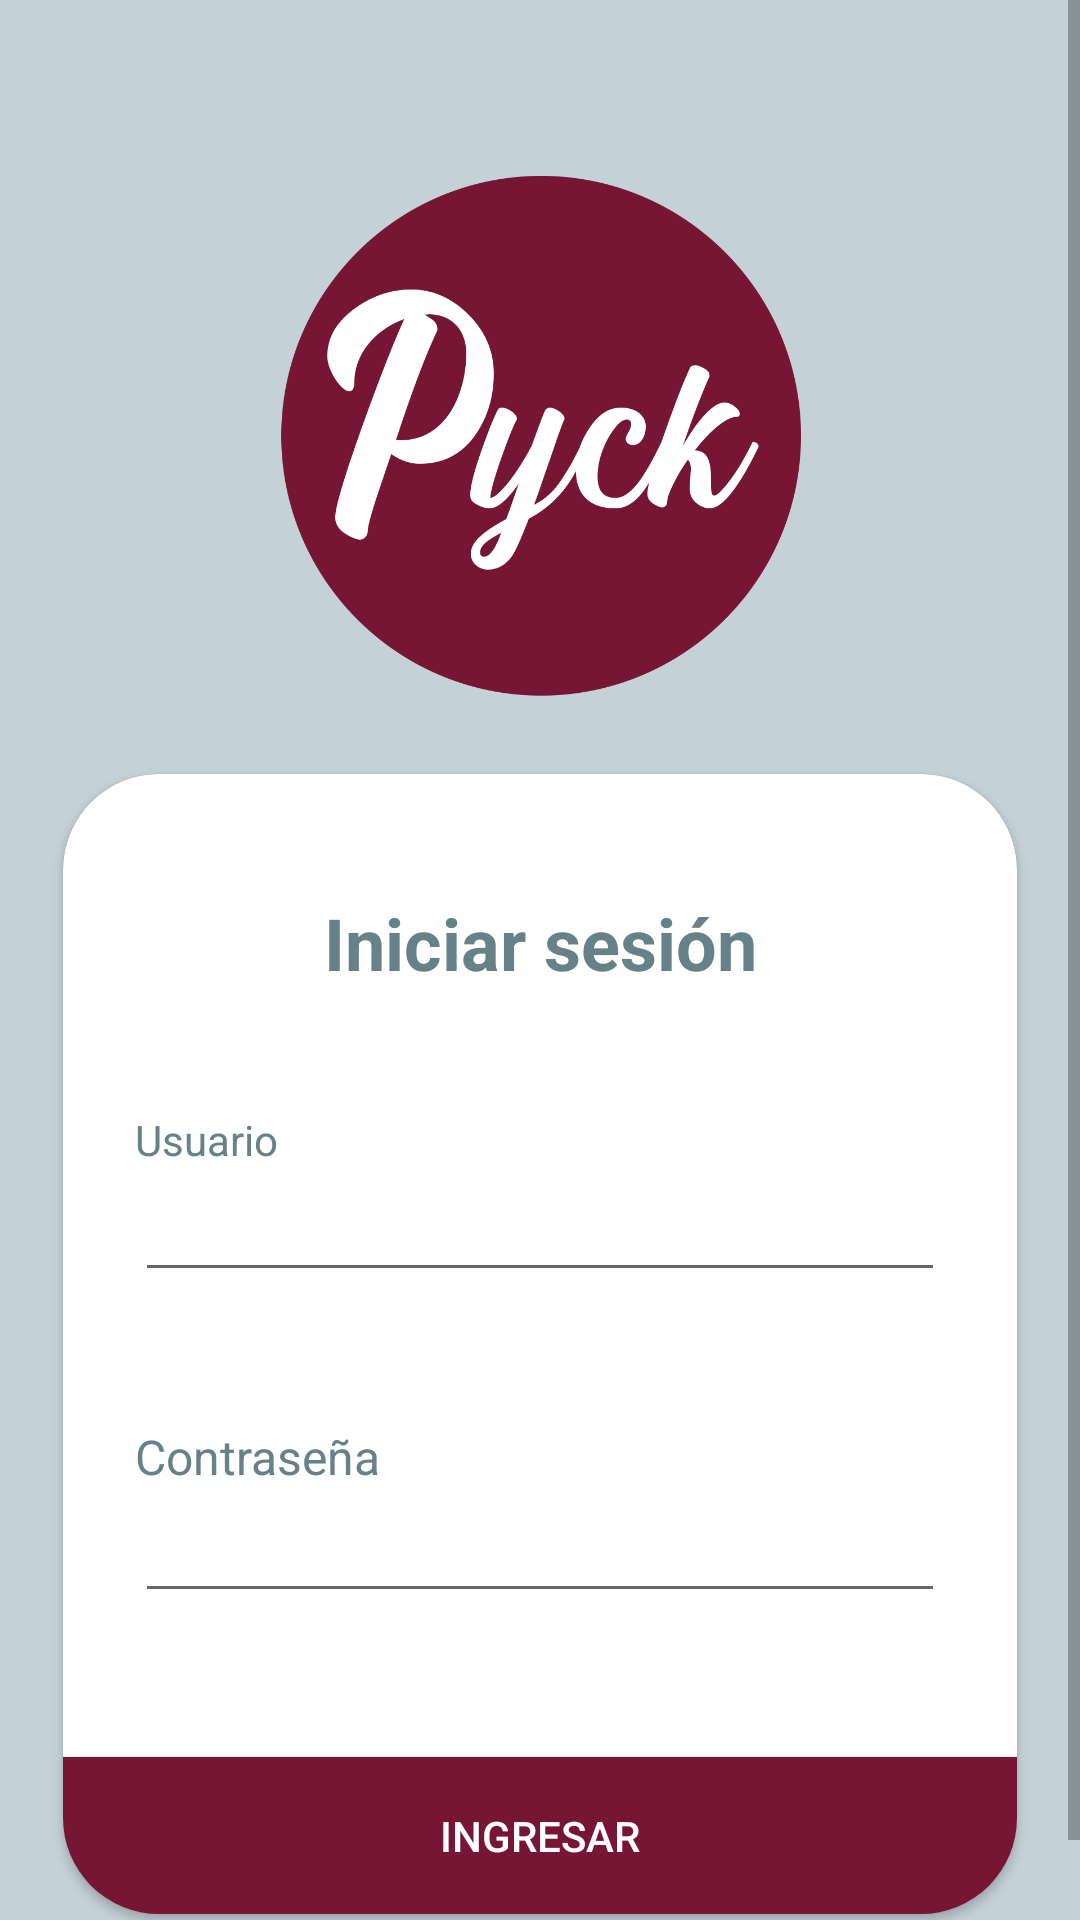

Reconstruct the res/layout file that produces this screen, plus the resources it refers to.
<!-- AndroidManifest.xml: application theme AppTheme -->
<!-- res/layout/activity_login.xml -->
<?xml version="1.0" encoding="utf-8"?>
<LinearLayout xmlns:android="http://schemas.android.com/apk/res/android"
    xmlns:app="http://schemas.android.com/apk/res-auto"
    xmlns:tools="http://schemas.android.com/tools"
    android:layout_width="match_parent"
    android:orientation="vertical"
    android:layout_height="match_parent"
    android:layout_gravity="center"
    android:background="@color/primaryColor"
    tools:context=".Login">

    <ScrollView
        android:id="@+id/containerLogin"
        android:layout_width="match_parent"
        android:layout_height="match_parent"
        app:layout_constraintBottom_toBottomOf="parent"
        app:layout_constraintEnd_toEndOf="parent"
        app:layout_constraintStart_toStartOf="parent"
        app:layout_constraintTop_toTopOf="parent">

        <LinearLayout
            android:layout_width="match_parent"
            android:layout_height="wrap_content"
            android:baselineAligned="false"
            android:gravity="center"
            android:orientation="vertical">

            <Space
                android:layout_width="wrap_content"
                android:layout_height="50dp" />

            <ImageView
                android:id="@+id/imageView"
                android:layout_width="match_parent"
                android:layout_height="192dp"
                app:srcCompat="@drawable/logopyck" />

            <Space
                android:layout_width="match_parent"
                android:layout_height="16dp" />

            <androidx.cardview.widget.CardView
                android:layout_marginRight="16dp"
                android:layout_marginLeft="16dp"
                android:layout_width="wrap_content"
                android:layout_height="380dp"
                app:cardBackgroundColor="#ffffff"
                app:cardCornerRadius="32dp">

                <LinearLayout
                    android:layout_width="match_parent"
                    android:layout_height="match_parent"
                    android:orientation="vertical">

                    <Space
                        android:layout_width="match_parent"
                        android:layout_height="40dp" />
                    <LinearLayout
                        android:layout_width="wrap_content"
                        android:layout_height="wrap_content"
                        android:orientation="vertical"
                        android:layout_marginRight="24dp"
                        android:layout_marginLeft="24dp">

                        <TextView
                            android:id="@+id/textView"
                            android:textColor="@color/utilColor"
                            android:layout_width="match_parent"
                            android:layout_height="wrap_content"
                            android:gravity="center"
                            android:text="@string/iniciarSesion"
                            android:textAppearance="@style/TextAppearance.AppCompat.Display1"
                            android:textSize="24sp"
                            android:textStyle="bold" />

                        <Space
                            android:layout_width="match_parent"
                            android:layout_height="40dp" />

                        <TextView
                            android:id="@+id/textView2"
                            android:textColor="@color/utilColor"
                            android:layout_width="228dp"
                            android:layout_height="wrap_content"
                            android:text="@string/user"
                            android:textSize="14sp" />

                        <EditText
                            android:id="@+id/edit_user"
                            android:layout_width="270dp"
                            android:inputType="textEmailAddress"
                            android:layout_height="wrap_content"
                            android:ems="10" />

                        <Space
                            android:layout_width="match_parent"
                            android:layout_height="44dp" />

                        <TextView
                            android:id="@+id/textView3"
                            android:textColor="@color/utilColor"
                            android:layout_width="228dp"
                            android:layout_height="wrap_content"
                            android:text="@string/password"
                            android:textSize="16sp" />

                        <EditText
                            android:id="@+id/edit_password"
                            android:layout_width="270dp"
                            android:layout_height="wrap_content"
                            android:ems="10"
                            android:inputType="textPassword" />

                    </LinearLayout>
                    <Space
                        android:layout_width="match_parent"
                        android:layout_height="48dp" />

                    <Button
                        android:id="@+id/button1"
                        android:layout_width="match_parent"
                        android:layout_height="match_parent"
                        android:background="@color/secondaryColor"
                        android:onClick="login"
                        android:padding="10dp"
                        android:text="@string/loginbutton"
                        android:textColor="#ffffff" />

                </LinearLayout>
            </androidx.cardview.widget.CardView>

            <TextView
                android:id="@+id/version"
                android:layout_width="wrap_content"
                android:layout_height="wrap_content"
                android:textSize="10sp"
                android:layout_marginTop="16dp"
                android:textColor="@color/utilColor"
                android:layout_gravity="center"
                android:gravity="center"/>
        </LinearLayout>
    </ScrollView>

    <LinearLayout
        android:layout_width="match_parent"
        android:layout_height="match_parent"
        android:layout_gravity="center"
        android:gravity="center"
        android:orientation="horizontal">

        <ProgressBar
            android:id="@+id/progressBar2"
            style="?android:attr/progressBarStyle"
            android:layout_width="wrap_content"
            android:layout_height="wrap_content"
            android:layout_weight="1" />
    </LinearLayout>
</LinearLayout>
<!-- resources referenced by this layout -->
<resources>
  <color name="primaryColor">#c4d1d6</color>
  <color name="secondaryColor">#761534</color>
  <color name="utilColor">#668288</color>
  <!-- drawable logopyck: png bitmap (drawable, 52903 bytes) -->
  <string name="iniciarSesion">Iniciar sesión</string>
  <string name="loginbutton">Ingresar</string>
  <string name="password">Contraseña</string>
  <string name="user">Usuario</string>
  <style name="AppTheme" parent="Theme.AppCompat.Light.DarkActionBar">
          
          <item name="colorPrimary">@color/utilColor</item>
          <item name="colorPrimaryDark">@color/utilDarkColor</item>
          <item name="colorAccent">@color/utilLightColor</item>
      </style>
  <color name="utilDarkColor">#3a555b</color>
  <color name="utilLightColor">#94b1b8</color>
</resources>
